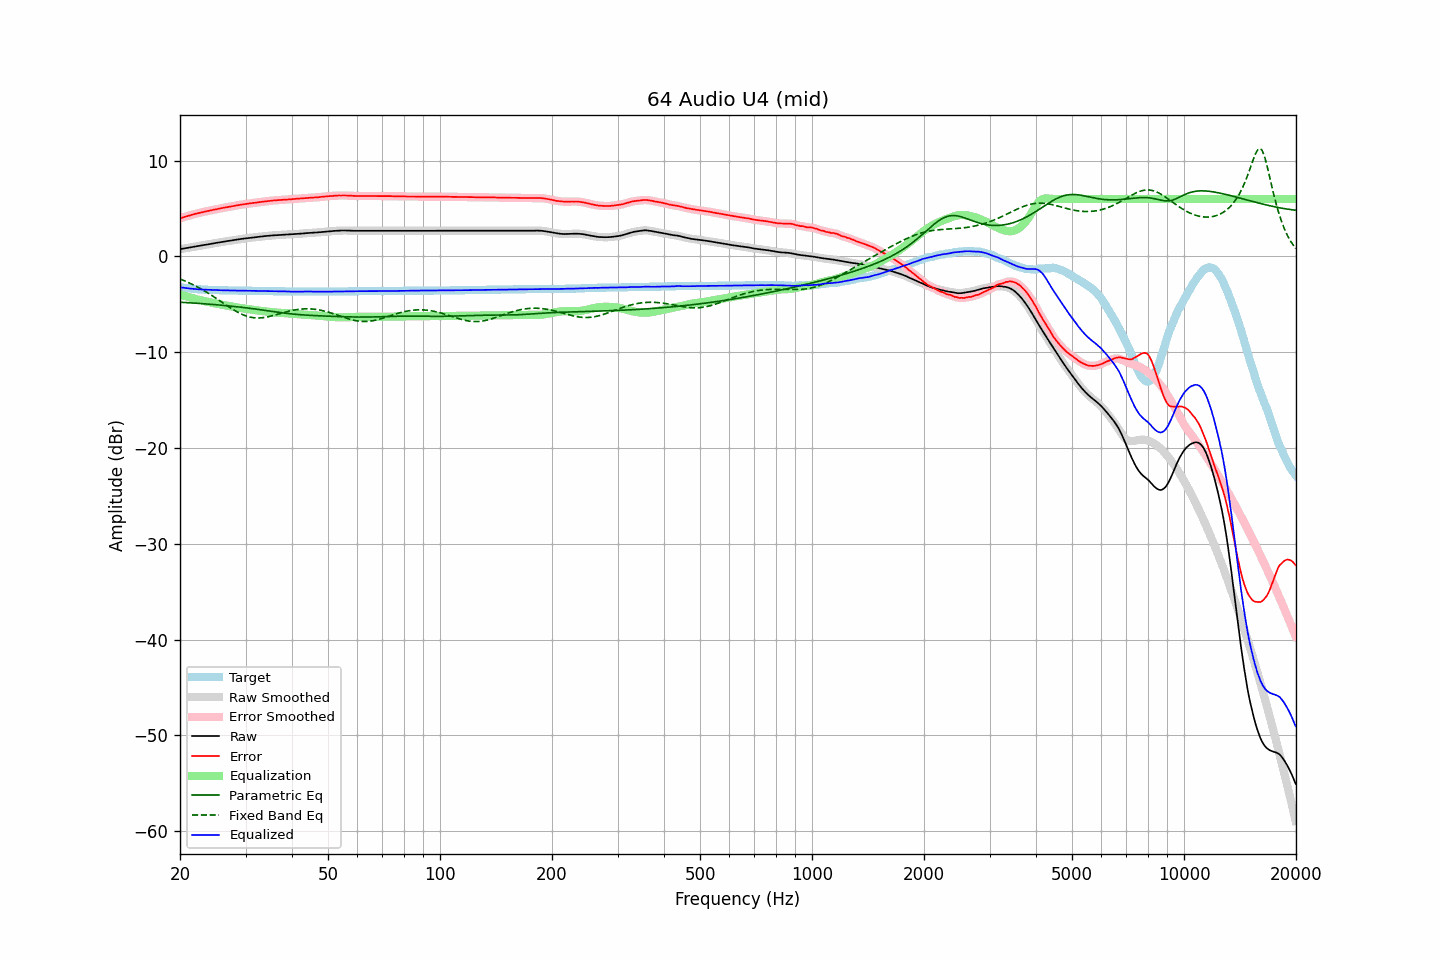

Source data for this figure (header and first rows):
frequency, raw, error, smoothed, error_smoothed, equalization, parametric_eq, fixed_band_eq, equalized_raw, equalized_smoothed, target
20.00, 0.75, 3.97, 0.76, 3.98, -3.98, -4.78, -2.35, -3.22, -3.22, -3.22
20.20, 0.78, 4.03, 0.78, 4.03, -4.03, -4.79, -2.42, -3.24, -3.24, -3.25
20.40, 0.81, 4.08, 0.81, 4.08, -4.08, -4.80, -2.49, -3.26, -3.27, -3.27
20.61, 0.84, 4.13, 0.84, 4.13, -4.13, -4.81, -2.56, -3.29, -3.29, -3.29
20.81, 0.86, 4.17, 0.87, 4.18, -4.18, -4.82, -2.63, -3.31, -3.31, -3.31
21.02, 0.89, 4.22, 0.90, 4.22, -4.23, -4.83, -2.71, -3.33, -3.33, -3.33
21.23, 0.92, 4.27, 0.92, 4.27, -4.28, -4.84, -2.78, -3.35, -3.35, -3.35
21.44, 0.96, 4.32, 0.95, 4.32, -4.32, -4.85, -2.86, -3.37, -3.37, -3.37
21.66, 0.98, 4.37, 0.98, 4.37, -4.37, -4.86, -2.94, -3.39, -3.38, -3.39
21.87, 1.02, 4.41, 1.01, 4.42, -4.41, -4.87, -3.03, -3.40, -3.40, -3.40
22.09, 1.04, 4.46, 1.04, 4.46, -4.46, -4.88, -3.11, -3.41, -3.41, -3.42
22.31, 1.08, 4.50, 1.07, 4.50, -4.50, -4.90, -3.20, -3.43, -3.43, -3.43
22.54, 1.10, 4.54, 1.10, 4.54, -4.54, -4.91, -3.29, -3.44, -3.44, -3.44
22.76, 1.13, 4.58, 1.14, 4.58, -4.58, -4.92, -3.39, -3.45, -3.45, -3.45
22.99, 1.16, 4.62, 1.16, 4.62, -4.62, -4.93, -3.48, -3.46, -3.46, -3.46
23.22, 1.19, 4.66, 1.19, 4.66, -4.66, -4.94, -3.58, -3.46, -3.47, -3.47
23.45, 1.21, 4.69, 1.22, 4.70, -4.70, -4.96, -3.68, -3.48, -3.48, -3.48
23.69, 1.24, 4.73, 1.25, 4.73, -4.73, -4.97, -3.78, -3.49, -3.49, -3.49
23.92, 1.28, 4.76, 1.27, 4.77, -4.77, -4.98, -3.89, -3.49, -3.49, -3.49
24.16, 1.30, 4.80, 1.30, 4.80, -4.80, -5.00, -3.99, -3.50, -3.50, -3.50
24.40, 1.34, 4.83, 1.33, 4.84, -4.84, -5.01, -4.10, -3.50, -3.50, -3.50
24.65, 1.36, 4.87, 1.37, 4.87, -4.87, -5.02, -4.21, -3.51, -3.51, -3.51
24.89, 1.40, 4.90, 1.39, 4.91, -4.91, -5.04, -4.32, -3.51, -3.51, -3.51
25.14, 1.42, 4.94, 1.42, 4.94, -4.94, -5.05, -4.43, -3.51, -3.52, -3.52
25.39, 1.45, 4.97, 1.45, 4.97, -4.97, -5.07, -4.54, -3.53, -3.52, -3.53
25.65, 1.47, 5.00, 1.48, 5.01, -5.01, -5.08, -4.66, -3.53, -3.53, -3.53
25.91, 1.50, 5.04, 1.50, 5.04, -5.04, -5.10, -4.77, -3.53, -3.53, -3.54
26.16, 1.53, 5.07, 1.53, 5.07, -5.07, -5.11, -4.88, -3.53, -3.54, -3.54
26.43, 1.55, 5.09, 1.56, 5.10, -5.10, -5.13, -5.00, -3.55, -3.54, -3.54
26.69, 1.58, 5.13, 1.58, 5.13, -5.13, -5.14, -5.11, -3.55, -3.55, -3.55
26.96, 1.61, 5.16, 1.61, 5.16, -5.16, -5.16, -5.22, -3.55, -3.55, -3.55
27.23, 1.63, 5.19, 1.64, 5.19, -5.19, -5.18, -5.33, -3.56, -3.55, -3.56
27.50, 1.66, 5.22, 1.66, 5.22, -5.22, -5.19, -5.44, -3.56, -3.56, -3.56
27.77, 1.69, 5.25, 1.69, 5.25, -5.25, -5.21, -5.54, -3.56, -3.56, -3.56
28.05, 1.71, 5.28, 1.72, 5.28, -5.28, -5.23, -5.65, -3.57, -3.57, -3.57
28.33, 1.74, 5.31, 1.74, 5.31, -5.31, -5.25, -5.74, -3.57, -3.57, -3.57
28.62, 1.77, 5.34, 1.77, 5.34, -5.34, -5.27, -5.84, -3.57, -3.57, -3.57
28.90, 1.79, 5.37, 1.80, 5.37, -5.37, -5.28, -5.92, -3.58, -3.57, -3.58
29.19, 1.82, 5.40, 1.82, 5.40, -5.40, -5.30, -6.01, -3.57, -3.58, -3.58
29.48, 1.84, 5.42, 1.84, 5.42, -5.42, -5.32, -6.08, -3.58, -3.58, -3.58
29.78, 1.86, 5.44, 1.87, 5.45, -5.45, -5.34, -6.15, -3.58, -3.58, -3.58
30.08, 1.89, 5.47, 1.89, 5.47, -5.47, -5.36, -6.21, -3.58, -3.58, -3.58
30.38, 1.91, 5.50, 1.91, 5.50, -5.50, -5.38, -6.27, -3.58, -3.58, -3.59
30.68, 1.93, 5.52, 1.94, 5.52, -5.52, -5.41, -6.31, -3.59, -3.59, -3.59
30.99, 1.95, 5.54, 1.95, 5.54, -5.54, -5.43, -6.35, -3.59, -3.59, -3.59
31.30, 1.97, 5.56, 1.97, 5.57, -5.57, -5.45, -6.38, -3.59, -3.59, -3.59
31.61, 1.99, 5.59, 1.99, 5.59, -5.59, -5.47, -6.41, -3.60, -3.60, -3.60
31.93, 2.01, 5.61, 2.01, 5.61, -5.61, -5.49, -6.42, -3.60, -3.60, -3.60
32.24, 2.03, 5.63, 2.03, 5.64, -5.64, -5.52, -6.43, -3.60, -3.60, -3.60
32.57, 2.05, 5.66, 2.06, 5.66, -5.66, -5.54, -6.43, -3.60, -3.60, -3.61
32.89, 2.07, 5.68, 2.07, 5.68, -5.68, -5.56, -6.42, -3.61, -3.61, -3.61
33.22, 2.09, 5.70, 2.09, 5.71, -5.70, -5.59, -6.40, -3.61, -3.61, -3.61
33.55, 2.10, 5.72, 2.11, 5.72, -5.72, -5.61, -6.39, -3.62, -3.62, -3.62
33.89, 2.12, 5.74, 2.12, 5.74, -5.74, -5.63, -6.36, -3.62, -3.62, -3.62
34.23, 2.13, 5.75, 2.14, 5.76, -5.76, -5.66, -6.33, -3.63, -3.62, -3.62
34.57, 2.15, 5.78, 2.16, 5.78, -5.78, -5.68, -6.29, -3.63, -3.63, -3.63
34.92, 2.17, 5.80, 2.17, 5.80, -5.80, -5.71, -6.25, -3.62, -3.63, -3.63
35.27, 2.18, 5.81, 2.19, 5.82, -5.82, -5.73, -6.21, -3.63, -3.63, -3.63
35.62, 2.19, 5.83, 2.20, 5.83, -5.83, -5.75, -6.17, -3.64, -3.63, -3.64
35.97, 2.21, 5.85, 2.21, 5.85, -5.85, -5.78, -6.12, -3.63, -3.64, -3.64
... 635 more rows
